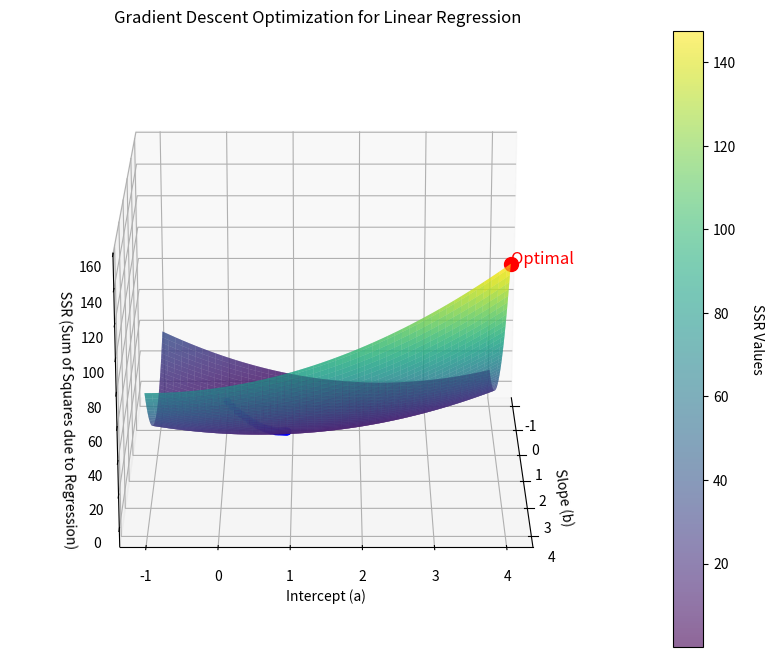

Reproduce this figure in Python. (Note: this script raises an exception after producing the figure.)
import numpy as np
import matplotlib.pyplot as plt
from mpl_toolkits.mplot3d import Axes3D
from matplotlib.animation import FuncAnimation

# Given data points
data_points = np.array([[-1, 0], [1, 2], [2, 3]])

# Extract independent (X) and dependent (y) variables
X = data_points[:, 0]
y = data_points[:, 1]

# Function to calculate SSR (Sum of Squares due to Regression)
def calculate_ssr(y, yhat):
    return np.sum((yhat - np.mean(y))**2)

# Create a meshgrid of slope and intercept values for visualization
slope_vals = np.linspace(-1, 4, 100)
intercept_vals = np.linspace(-1, 4, 100)
S, I = np.meshgrid(slope_vals, intercept_vals)

# Initialize arrays to store SSR values and fitted lines
ssr_vals = np.zeros_like(S)
fit_lines = np.zeros((3, 100))

# Calculate SSR for all combinations of slope and intercept
for i in range(len(slope_vals)):
    for j in range(len(intercept_vals)):
        fit_lines[:, i] = slope_vals[i] * X + intercept_vals[j]
        ssr_vals[j, i] = calculate_ssr(y, fit_lines[:, i])

# Perform gradient descent optimization to find the best fit line
alpha = 0.05  # Learning rate
epochs = 50
slope = 0
intercept = 0
optimal_slopes = [slope]
optimal_intercepts = [intercept]
for _ in range(epochs):
    yhat = slope * X + intercept
    slope -= alpha * np.mean((yhat - y) * X)
    intercept -= alpha * np.mean(yhat - y)
    optimal_slopes.append(slope)
    optimal_intercepts.append(intercept)

# Final best-fit line
final_fit_line = slope_vals[-1] * X + intercept_vals[-1]

# Create an animated 3D plot
fig = plt.figure(figsize=(12, 8))
ax = fig.add_subplot(111, projection='3d')

# Plot the meshgrid
ax.plot_surface(S, I, ssr_vals, alpha=0.6, cmap='viridis')

# Plot the history of the regression lines during optimization in blue
for i in range(epochs):
    y_vals = optimal_slopes[i] * X + optimal_intercepts[i]
    ax.scatter(optimal_slopes[i], optimal_intercepts[i], calculate_ssr(y, y_vals), color='blue', alpha=0.7)

# Plot the optimal regression line in red
ax.scatter(slope_vals[-1], intercept_vals[-1], calculate_ssr(y, final_fit_line), color='red', s=100, label='Optimal Regression Line')

# Set labels and title
ax.set_xlabel('Slope (b)')
ax.set_ylabel('Intercept (a)')
ax.set_zlabel('SSR (Sum of Squares due to Regression)')
ax.set_title('Gradient Descent Optimization for Linear Regression')

# Add a color bar to represent SSR values
cbar = plt.colorbar(ax.plot_surface(S, I, ssr_vals, alpha=0.6, cmap='viridis'))
cbar.set_label('SSR Values', rotation=270, labelpad=20)

# Add annotations for the optimal slope and intercept values
ax.text(slope_vals[-1], intercept_vals[-1], calculate_ssr(y, final_fit_line), "Optimal", color='red', fontsize=12, ha='left')

# Function to update the plot during animation
def update_plot(i):
    ax.view_init(elev=20, azim=i*5)
    return fig,

# Create the animation
ani = FuncAnimation(fig, update_plot, frames=180, interval=50, blit=True)

# Save the animation to a file (you can view it in a video player)
ani.save('linear_regression_optimization.mp4', fps=30, extra_args=['-vcodec', 'libx264'])

plt.legend()
plt.show()
